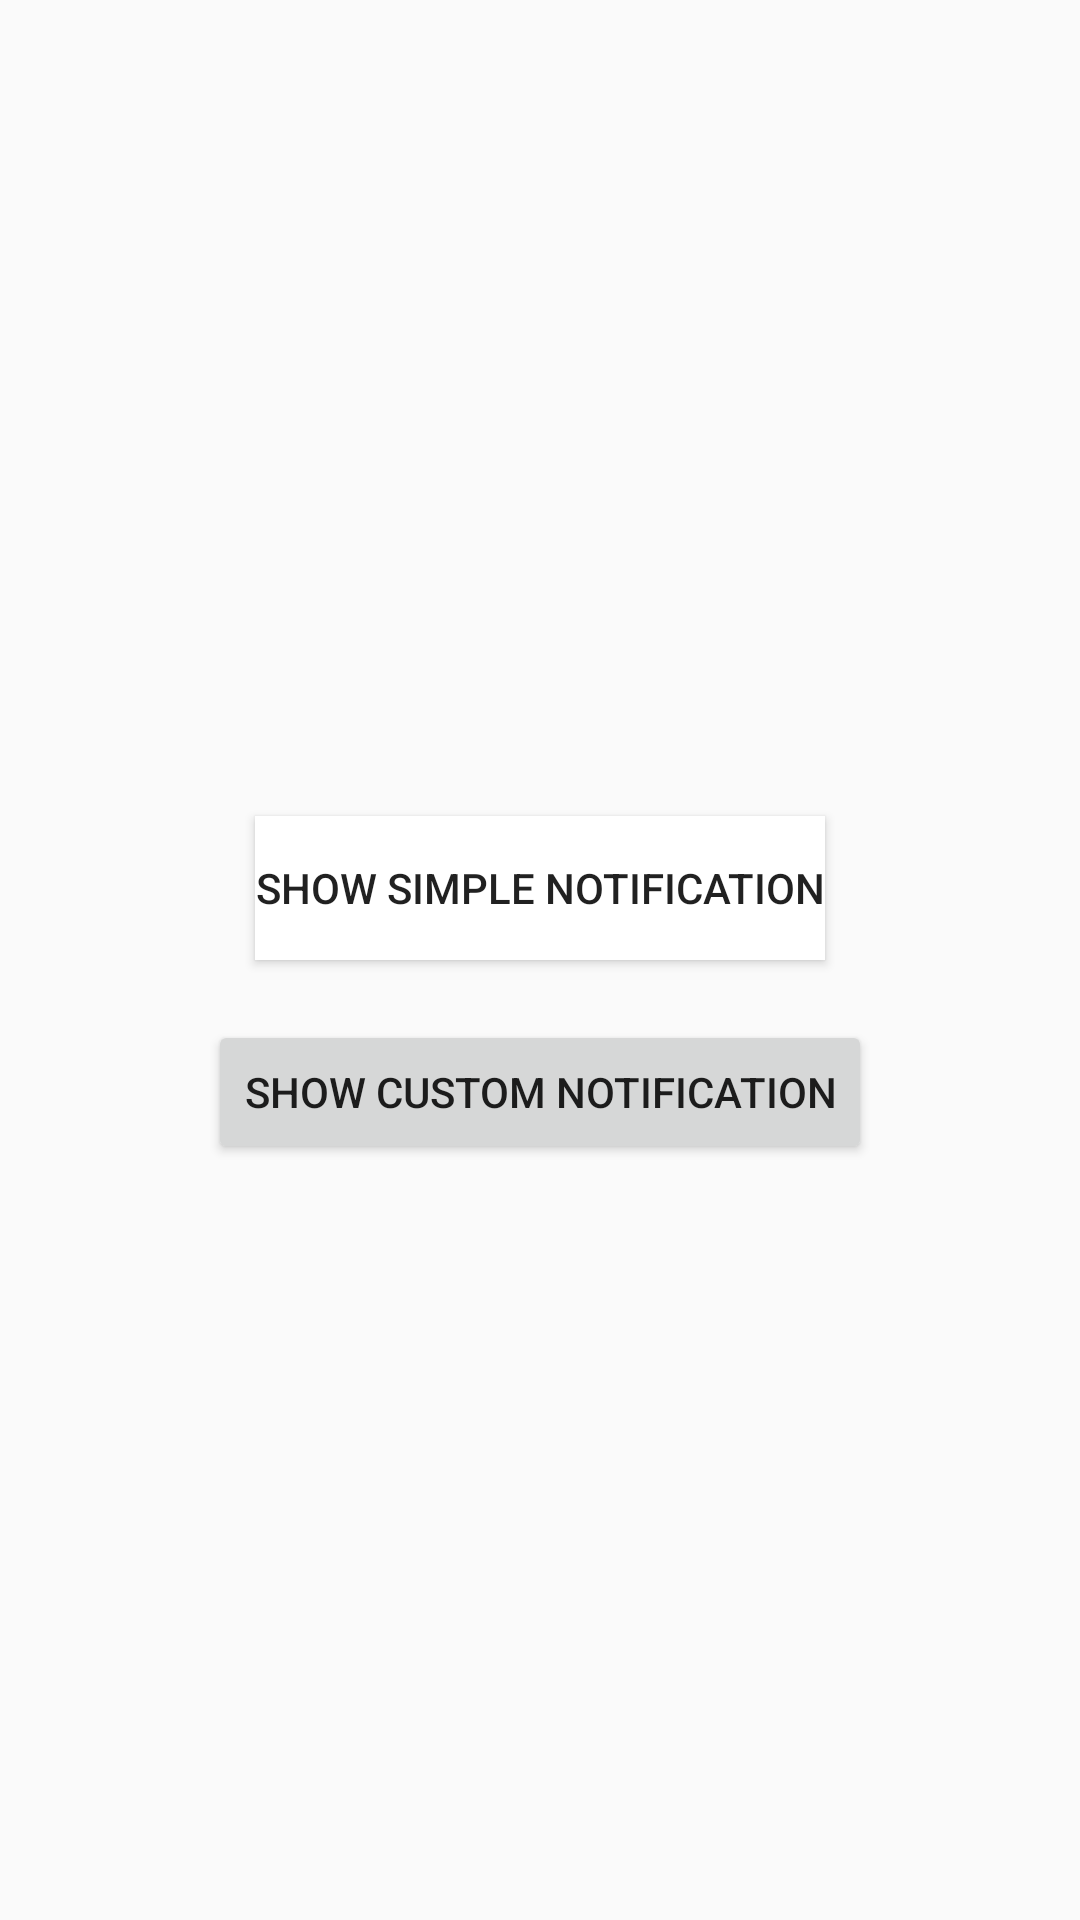

Android layout source for this screen:
<!-- AndroidManifest.xml: application theme AppTheme -->
<!-- res/layout/activity_custom_notification.xml -->
<?xml version="1.0" encoding="utf-8"?>
<LinearLayout xmlns:android="http://schemas.android.com/apk/res/android"
    xmlns:app="http://schemas.android.com/apk/res-auto"
    xmlns:tools="http://schemas.android.com/tools"
    android:layout_width="match_parent"
    android:layout_height="match_parent"
    android:gravity="center"
    android:orientation="vertical"
    tools:context=".CustomNotificationActivity">
    <Button
        android:id="@+id/btnShowSimple"
        android:layout_width="wrap_content"
        android:layout_height="wrap_content"
        android:layout_gravity="center_horizontal"
       android:background="@color/colorAccent"
        android:layout_margin="20dp"
        android:text="Show Simple Notification" />

    <Button
        android:id="@+id/btnShow"
        android:layout_width="wrap_content"
        android:layout_height="wrap_content"
        android:layout_gravity="center_horizontal"
        android:text="Show Custom Notification" />


</LinearLayout>
<!-- resources referenced by this layout -->
<resources>
  <color name="colorAccent">#fff</color>
  <style name="AppTheme" parent="Theme.AppCompat.Light.NoActionBar">
          
          <item name="colorPrimary">@color/colorPrimary</item>
          <item name="colorPrimaryDark">@color/colorPrimaryDark</item>
          <item name="colorAccent">@color/colorAccent</item>
      </style>
  <color name="colorPrimary">#6200EE</color>
  <color name="colorPrimaryDark">#3700B3</color>
</resources>
